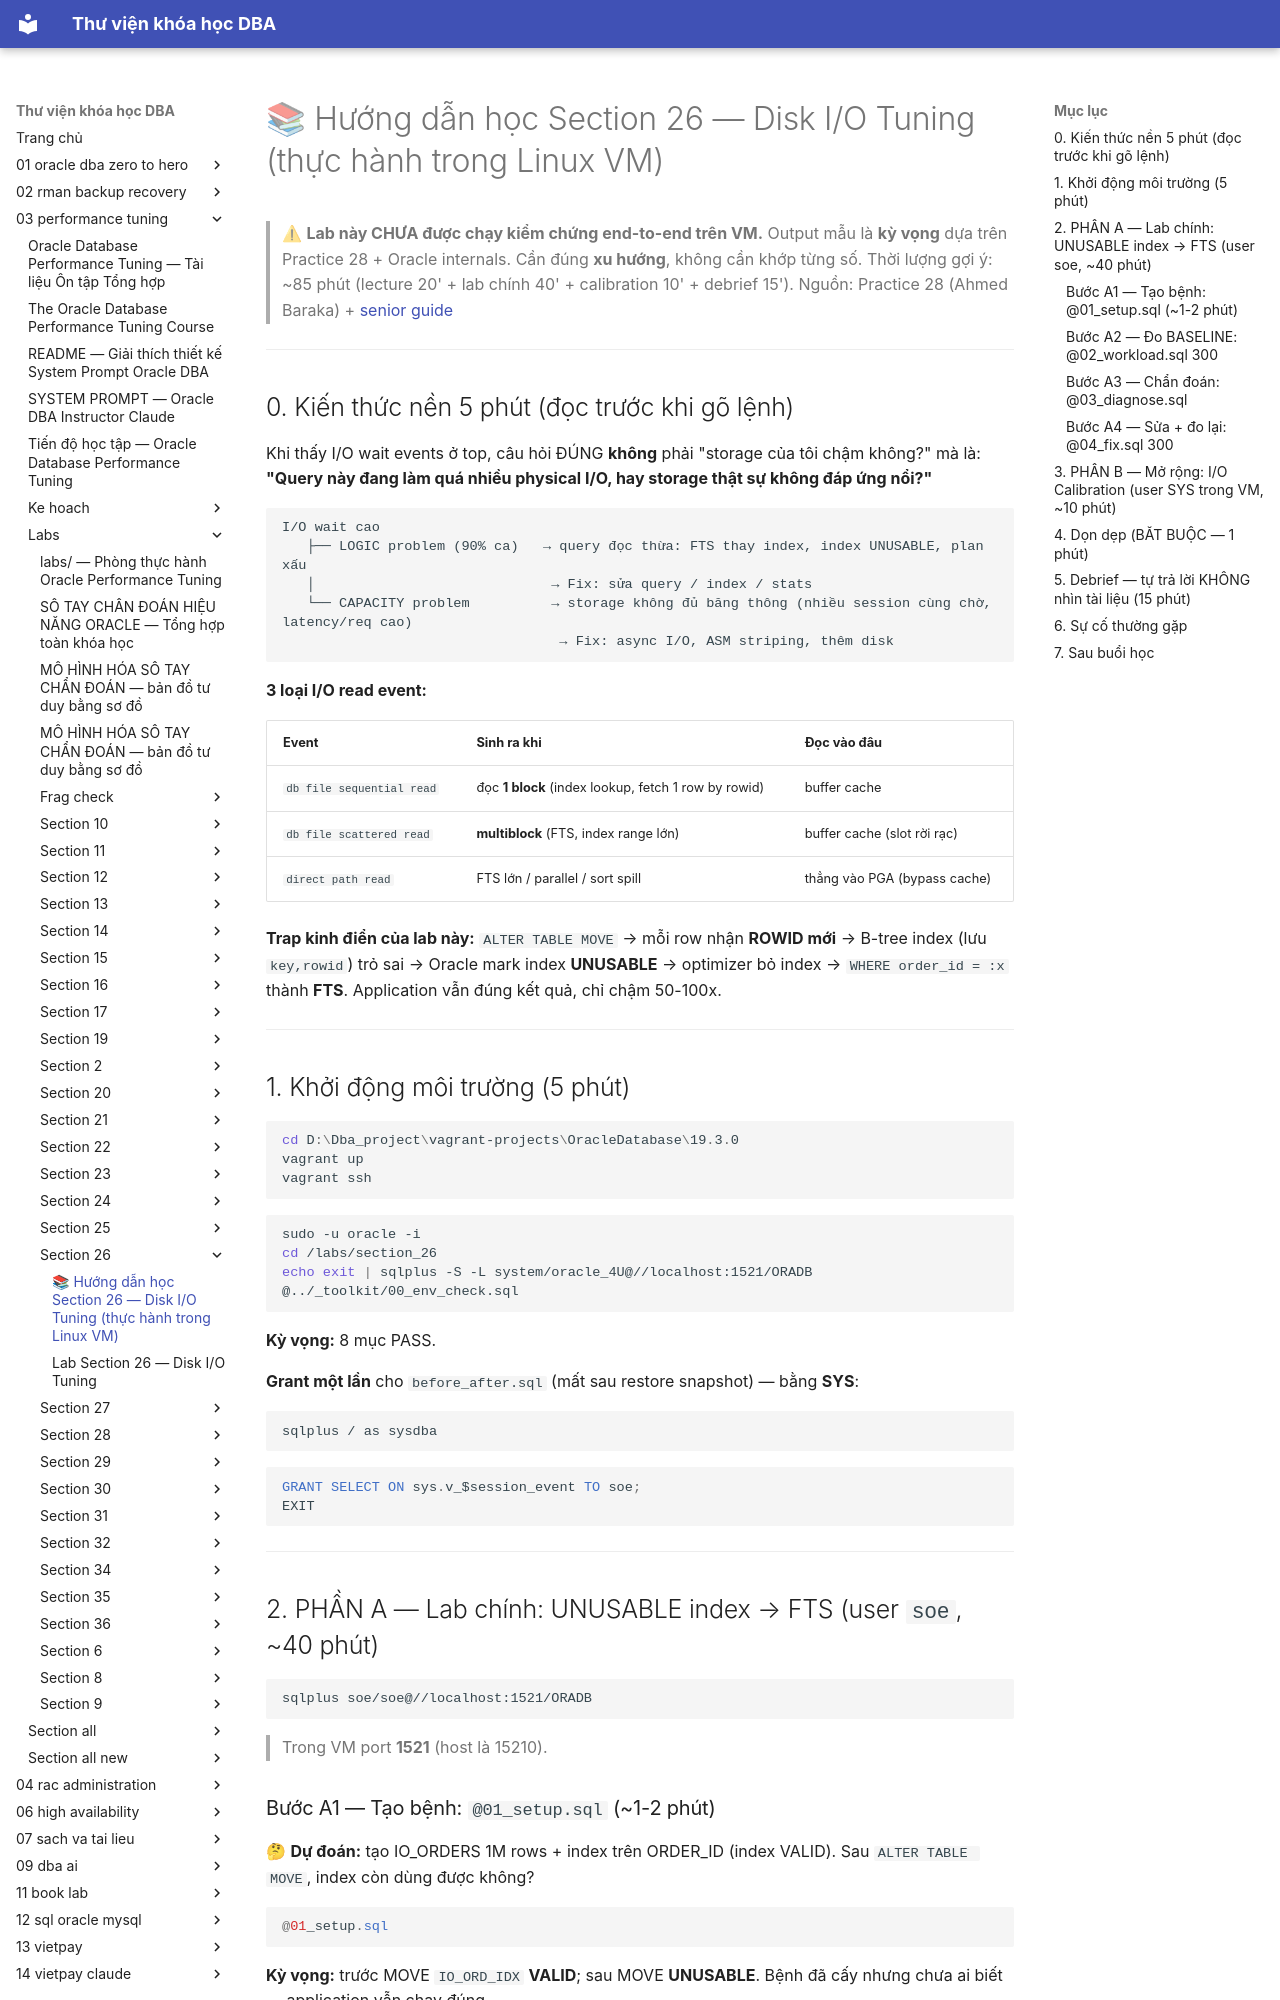

repository: quochuyag/MkDocs_local · page: 03-performance-tuning/labs/section-26/huong-dan-hoc-section-26/index.html · generator: mkdocs

---
title: 📚 Hướng dẫn học Section 26 — Disk I/O Tuning (thực hành trong Linux VM)
course: 03-performance-tuning
source: The-Oracle-Database-Performance-Tuning-Course/labs/section_26/HUONG_DAN_HOC_SECTION_26.md
---

# 📚 Hướng dẫn học Section 26 — Disk I/O Tuning (thực hành trong Linux VM)

> ⚠ **Lab này CHƯA được chạy kiểm chứng end-to-end trên VM.** Output mẫu là **kỳ vọng** dựa trên Practice 28 + Oracle internals. Cần đúng **xu hướng**, không cần khớp từng số.
> Thời lượng gợi ý: ~85 phút (lecture 20' + lab chính 40' + calibration 10' + debrief 15').
> Nguồn: Practice 28 (Ahmed Baraka) + [senior guide](../../section-all-new/section-26-disk-io-senior-guide.md)

---

## 0. Kiến thức nền 5 phút (đọc trước khi gõ lệnh)

Khi thấy I/O wait events ở top, câu hỏi ĐÚNG **không** phải "storage của tôi chậm không?" mà là:
**"Query này đang làm quá nhiều physical I/O, hay storage thật sự không đáp ứng nổi?"**

```
I/O wait cao
   ├── LOGIC problem (90% ca)   → query đọc thừa: FTS thay index, index UNUSABLE, plan xấu
   │                             → Fix: sửa query / index / stats
   └── CAPACITY problem          → storage không đủ băng thông (nhiều session cùng chờ, latency/req cao)
                                  → Fix: async I/O, ASM striping, thêm disk
```

**3 loại I/O read event:**

| Event | Sinh ra khi | Đọc vào đâu |
|---|---|---|
| `db file sequential read` | đọc **1 block** (index lookup, fetch 1 row by rowid) | buffer cache |
| `db file scattered read` | **multiblock** (FTS, index range lớn) | buffer cache (slot rời rạc) |
| `direct path read` | FTS lớn / parallel / sort spill | thẳng vào PGA (bypass cache) |

**Trap kinh điển của lab này:** `ALTER TABLE MOVE` → mỗi row nhận **ROWID mới** → B-tree index (lưu `key,rowid`) trỏ sai → Oracle mark index **UNUSABLE** → optimizer bỏ index → `WHERE order_id = :x` thành **FTS**. Application vẫn đúng kết quả, chỉ chậm 50-100x.

---

## 1. Khởi động môi trường (5 phút)

```powershell
cd D:\Dba_project\vagrant-projects\OracleDatabase\19.3.0
vagrant up
vagrant ssh
```
```bash
sudo -u oracle -i
cd /labs/section_26
echo exit | sqlplus -S -L system/oracle_4U@//localhost:1521/ORADB @../_toolkit/00_env_check.sql
```
**Kỳ vọng:** 8 mục PASS.

**Grant một lần** cho `before_after.sql` (mất sau restore snapshot) — bằng **SYS**:
```bash
sqlplus / as sysdba
```
```sql
GRANT SELECT ON sys.v_$session_event TO soe;
EXIT
```

---

## 2. PHẦN A — Lab chính: UNUSABLE index → FTS (user `soe`, ~40 phút)

```bash
sqlplus soe/soe@//localhost:1521/ORADB
```
> Trong VM port **1521** (host là 15210).

### Bước A1 — Tạo bệnh: `@01_setup.sql` (~1-2 phút)

🤔 **Dự đoán:** tạo IO_ORDERS 1M rows + index trên ORDER_ID (index VALID). Sau `ALTER TABLE MOVE`, index còn dùng được không?

```sql
@01_setup.sql
```

**Kỳ vọng:** trước MOVE `IO_ORD_IDX` **VALID**; sau MOVE **UNUSABLE**. Bệnh đã cấy nhưng chưa ai biết — application vẫn chạy đúng.
